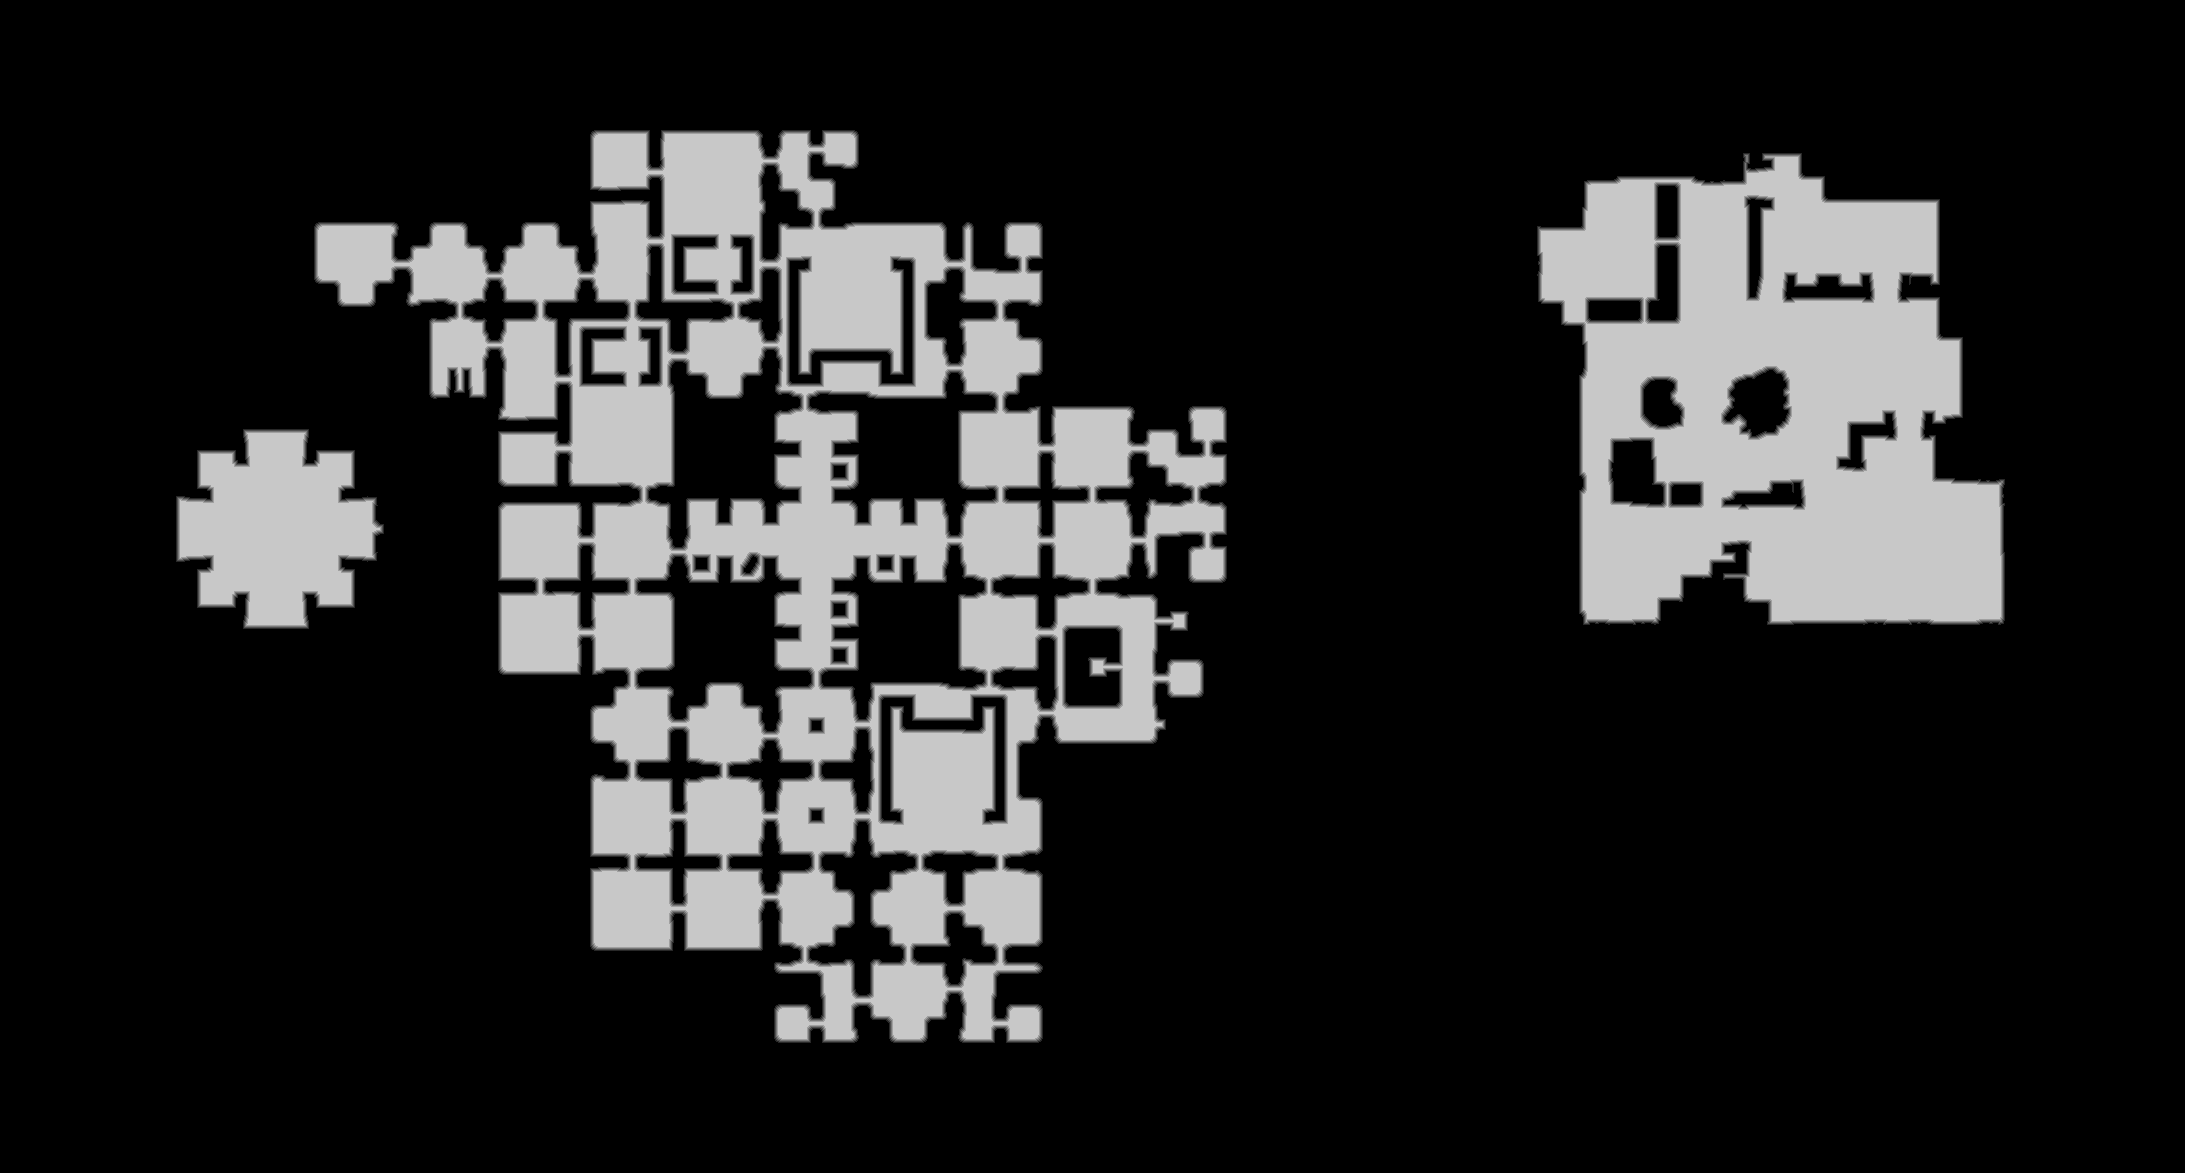

Values plotted in this chart, from the file beside it:
source	tdt_hull melee
truth	truth_58f13a72bf0.tsv
width	2185
height	1173
nibble	0	2029650
nibble	1	27766
nibble	2	27970
nibble	3	28220
nibble	4	28456
nibble	5	420943
